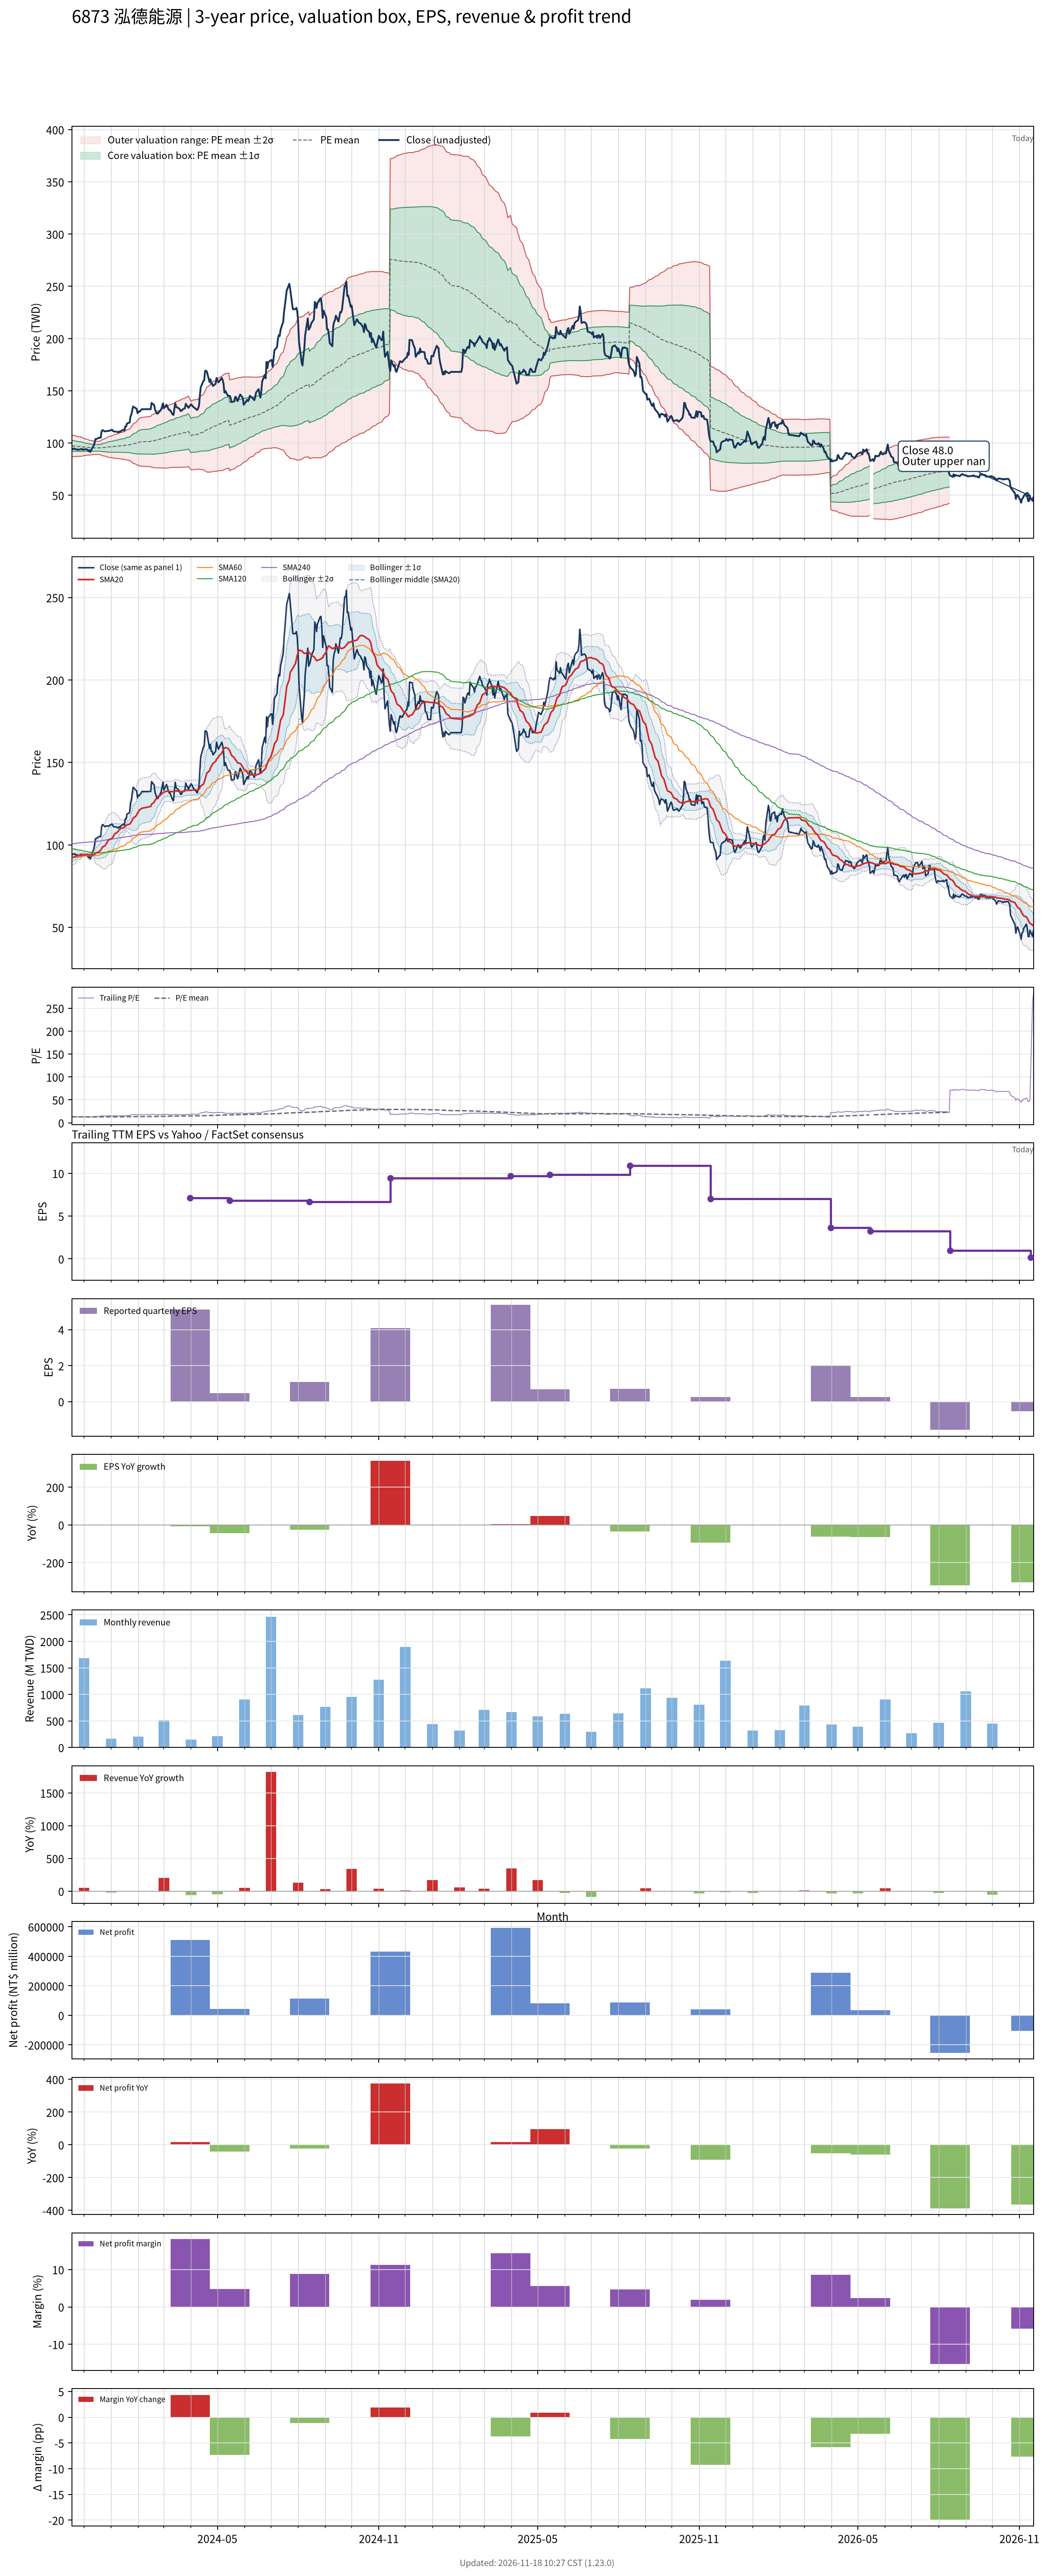

The file beside this chart, header and first rows:
# chart-version: skill-stock-dynamic-val…
date, close, available_date, period_end, eps, ttm_eps, pe, pe_mean, pe_std, price_m2, price_m1, price_mean, price_p1, price_p2, forward_eps, forward_pe, forward_pe_mean, forward_pe_std, forward_price_m2, forward_price_m1, forward_price_mean, forward_price_p1, forward_price_p2, sma20
2023-11-17, 93.98, 2023-11-14, 2023-09-30, 0.93, 7.433, 12.64, 13.08, 0.6895, 87, 92.12, 97.25, 102.4, 107.5, , , , , , , , , , 92.44
2023-11-20, 94.83, 2023-11-14, 2023-09-30, 0.93, 7.433, 12.76, 13.07, 0.6785, 87.06, 92.1, 97.14, 102.2, 107.2, , , , , , , , , , 92.7
2023-11-21, 93.98, 2023-11-14, 2023-09-30, 0.93, 7.433, 12.64, 13.06, 0.6702, 87.08, 92.06, 97.04, 102, 107, , , , , , , , , , 92.89
2023-11-22, 93.98, 2023-11-14, 2023-09-30, 0.93, 7.433, 12.64, 13.04, 0.6556, 87.17, 92.05, 96.92, 101.8, 106.7, , , , , , , , , , 93.15
2023-11-23, 93.98, 2023-11-14, 2023-09-30, 0.93, 7.433, 12.64, 13.02, 0.6414, 87.27, 92.03, 96.8, 101.6, 106.3, , , , , , , , , , 93.4
2023-11-24, 93.55, 2023-11-14, 2023-09-30, 0.93, 7.433, 12.59, 13.01, 0.632, 87.3, 92, 96.7, 101.4, 106.1, , , , , , , , , , 93.62
2023-11-27, 93.98, 2023-11-14, 2023-09-30, 0.93, 7.433, 12.64, 13, 0.6268, 87.3, 91.96, 96.61, 101.3, 105.9, , , , , , , , , , 93.66
2023-11-28, 94.41, 2023-11-14, 2023-09-30, 0.93, 7.433, 12.7, 12.99, 0.6161, 87.36, 91.94, 96.52, 101.1, 105.7, , , , , , , , , , 93.85
2023-11-29, 93.98, 2023-11-14, 2023-09-30, 0.93, 7.433, 12.64, 12.97, 0.5982, 87.5, 91.95, 96.39, 100.8, 105.3, , , , , , , , , , 94.02
2023-11-30, 93.55, 2023-11-14, 2023-09-30, 0.93, 7.433, 12.59, 12.95, 0.569, 87.78, 92.01, 96.24, 100.5, 104.7, , , , , , , , , , 94.04
2023-12-01, 93.98, 2023-11-14, 2023-09-30, 0.93, 7.433, 12.64, 12.93, 0.5424, 88.04, 92.08, 96.11, 100.1, 104.2, , , , , , , , , , 94.11
2023-12-04, 93.98, 2023-11-14, 2023-09-30, 0.93, 7.433, 12.64, 12.91, 0.5203, 88.25, 92.12, 95.99, 99.85, 103.7, , , , , , , , , , 94.13
2023-12-05, 93.55, 2023-11-14, 2023-09-30, 0.93, 7.433, 12.59, 12.9, 0.5029, 88.4, 92.14, 95.87, 99.61, 103.3, , , , , , , , , , 94.11
2023-12-06, 92.27, 2023-11-14, 2023-09-30, 0.93, 7.433, 12.41, 12.88, 0.4896, 88.48, 92.12, 95.76, 99.4, 103, , , , , , , , , , 94.06
2023-12-07, 93.12, 2023-11-14, 2023-09-30, 0.93, 7.433, 12.53, 12.87, 0.476, 88.58, 92.12, 95.66, 99.2, 102.7, , , , , , , , , , 94.02
2023-12-08, 91.42, 2023-11-14, 2023-09-30, 0.93, 7.433, 12.3, 12.85, 0.4621, 88.67, 92.11, 95.54, 98.97, 102.4, , , , , , , , , , 93.87
2023-12-11, 96.12, 2023-11-14, 2023-09-30, 0.93, 7.433, 12.93, 12.84, 0.4458, 88.84, 92.15, 95.46, 98.78, 102.1, , , , , , , , , , 93.98
2023-12-12, 97.4, 2023-11-14, 2023-09-30, 0.93, 7.433, 13.1, 12.83, 0.4308, 89, 92.2, 95.4, 98.6, 101.8, , , , , , , , , , 94.13
2023-12-13, 99.96, 2023-11-14, 2023-09-30, 0.93, 7.433, 13.45, 12.83, 0.4221, 89.09, 92.23, 95.37, 98.51, 101.6, , , , , , , , , , 94.36
2023-12-14, 103.8, 2023-11-14, 2023-09-30, 0.93, 7.433, 13.97, 12.83, 0.4224, 89.09, 92.23, 95.37, 98.51, 101.6, , , , , , , , , , 94.79
2023-12-15, 103.8, 2023-11-14, 2023-09-30, 0.93, 7.433, 13.97, 12.83, 0.4227, 89.09, 92.23, 95.37, 98.51, 101.7, , , , , , , , , , 95.28
2023-12-18, 105.1, 2023-11-14, 2023-09-30, 0.93, 7.433, 14.14, 12.83, 0.4283, 89.02, 92.2, 95.38, 98.57, 101.8, , , , , , , , , , 95.79
2023-12-19, 105.1, 2023-11-14, 2023-09-30, 0.93, 7.433, 14.14, 12.84, 0.436, 88.93, 92.17, 95.41, 98.65, 101.9, , , , , , , , , , 96.35
2023-12-20, 105.1, 2023-11-14, 2023-09-30, 0.93, 7.433, 14.14, 12.84, 0.4462, 88.8, 92.12, 95.44, 98.76, 102.1, , , , , , , , , , 96.91
2023-12-21, 111.1, 2023-11-14, 2023-09-30, 0.93, 7.433, 14.94, 12.85, 0.4841, 88.34, 91.94, 95.54, 99.14, 102.7, , , , , , , , , , 97.76
2023-12-22, 112.3, 2023-11-14, 2023-09-30, 0.93, 7.433, 15.11, 12.87, 0.5263, 87.86, 91.77, 95.68, 99.6, 103.5, , , , , , , , , , 98.7
2023-12-25, 111.1, 2023-11-14, 2023-09-30, 0.93, 7.433, 14.94, 12.89, 0.5587, 87.49, 91.64, 95.8, 99.95, 104.1, , , , , , , , , , 99.55
2023-12-26, 111.5, 2023-11-14, 2023-09-30, 0.93, 7.433, 15, 12.9, 0.5889, 87.14, 91.52, 95.89, 100.3, 104.6, , , , , , , , , , 100.4
2023-12-27, 111.5, 2023-11-14, 2023-09-30, 0.93, 7.433, 15, 12.92, 0.6191, 86.81, 91.41, 96.01, 100.6, 105.2, , , , , , , , , , 101.3
2023-12-28, 111.5, 2023-11-14, 2023-09-30, 0.93, 7.433, 15, 12.94, 0.6474, 86.53, 91.34, 96.15, 101, 105.8, , , , , , , , , , 102.2
2023-12-29, 111.5, 2023-11-14, 2023-09-30, 0.93, 7.433, 15, 12.96, 0.674, 86.27, 91.28, 96.29, 101.3, 106.3, , , , , , , , , , 103.1
2024-01-02, 112.8, 2023-11-14, 2023-09-30, 0.93, 7.433, 15.17, 12.97, 0.7037, 85.97, 91.2, 96.43, 101.7, 106.9, , , , , , , , , , 104
2024-01-03, 111.5, 2023-11-14, 2023-09-30, 0.93, 7.433, 15, 12.99, 0.7272, 85.76, 91.17, 96.57, 102, 107.4, , , , , , , , , , 104.9
2024-01-04, 111.1, 2023-11-14, 2023-09-30, 0.93, 7.433, 14.94, 13.01, 0.7485, 85.58, 91.14, 96.7, 102.3, 107.8, , , , , , , , , , 105.8
2024-01-05, 111.1, 2023-11-14, 2023-09-30, 0.93, 7.433, 14.94, 13.03, 0.7685, 85.42, 91.13, 96.84, 102.6, 108.3, , , , , , , , , , 106.7
2024-01-08, 110.6, 2023-11-14, 2023-09-30, 0.93, 7.433, 14.89, 13.05, 0.7867, 85.28, 91.12, 96.97, 102.8, 108.7, , , , , , , , , , 107.7
2024-01-09, 110.2, 2023-11-14, 2023-09-30, 0.93, 7.433, 14.83, 13.06, 0.8023, 85.18, 91.14, 97.11, 103.1, 109, , , , , , , , , , 108.4
2024-01-10, 111.1, 2023-11-14, 2023-09-30, 0.93, 7.433, 14.94, 13.08, 0.8202, 85.04, 91.14, 97.23, 103.3, 109.4, , , , , , , , , , 109.1
2024-01-11, 110.6, 2023-11-14, 2023-09-30, 0.93, 7.433, 14.89, 13.1, 0.8366, 84.91, 91.13, 97.35, 103.6, 109.8, , , , , , , , , , 109.6
2024-01-12, 111.5, 2023-11-14, 2023-09-30, 0.93, 7.433, 15, 13.11, 0.8544, 84.76, 91.11, 97.46, 103.8, 110.2, , , , , , , , , , 110
2024-01-15, 112.8, 2023-11-14, 2023-09-30, 0.93, 7.433, 15.17, 13.13, 0.8749, 84.59, 91.09, 97.59, 104.1, 110.6, , , , , , , , , , 110.4
2024-01-16, 111.9, 2023-11-14, 2023-09-30, 0.93, 7.433, 15.06, 13.15, 0.8924, 84.45, 91.08, 97.72, 104.3, 111, , , , , , , , , , 110.8
2024-01-17, 115.8, 2023-11-14, 2023-09-30, 0.93, 7.433, 15.57, 13.17, 0.9194, 84.21, 91.04, 97.87, 104.7, 111.5, , , , , , , , , , 111.3
2024-01-18, 115.8, 2023-11-14, 2023-09-30, 0.93, 7.433, 15.57, 13.19, 0.9451, 83.98, 91.01, 98.03, 105.1, 112.1, , , , , , , , , , 111.9
2024-01-19, 118.8, 2023-11-14, 2023-09-30, 0.93, 7.433, 15.98, 13.21, 0.9781, 83.64, 90.91, 98.18, 105.4, 112.7, , , , , , , , , , 112.2
2024-01-22, 119.6, 2023-11-14, 2023-09-30, 0.93, 7.433, 16.09, 13.23, 1.013, 83.29, 90.82, 98.34, 105.9, 113.4, , , , , , , , , , 112.6
2024-01-23, 125.6, 2023-11-14, 2023-09-30, 0.93, 7.433, 16.9, 13.26, 1.067, 82.72, 90.65, 98.57, 106.5, 114.4, , , , , , , , , , 113.3
2024-01-24, 127.3, 2023-11-14, 2023-09-30, 0.93, 7.433, 17.13, 13.3, 1.123, 82.15, 90.49, 98.84, 107.2, 115.5, , , , , , , , , , 114.1
2024-01-25, 131.6, 2023-11-14, 2023-09-30, 0.93, 7.433, 17.7, 13.34, 1.192, 81.41, 90.27, 99.13, 108, 116.9, , , , , , , , , , 115.1
2024-01-26, 135, 2023-11-14, 2023-09-30, 0.93, 7.433, 18.16, 13.38, 1.271, 80.55, 89.99, 99.44, 108.9, 118.3, , , , , , , , , , 116.3
2024-01-29, 133.3, 2023-11-14, 2023-09-30, 0.93, 7.433, 17.93, 13.42, 1.337, 79.86, 89.79, 99.73, 109.7, 119.6, , , , , , , , , , 117.4
2024-01-30, 132.9, 2023-11-14, 2023-09-30, 0.93, 7.433, 17.87, 13.46, 1.397, 79.25, 89.63, 100, 110.4, 120.8, , , , , , , , , , 118.4
2024-01-31, 128.6, 2023-11-14, 2023-09-30, 0.93, 7.433, 17.3, 13.49, 1.439, 78.91, 89.61, 100.3, 111, 121.7, , , , , , , , , , 119.2
2024-02-01, 130.3, 2023-11-14, 2023-09-30, 0.93, 7.433, 17.53, 13.54, 1.483, 78.57, 89.59, 100.6, 111.6, 122.6, , , , , , , , , , 120.2
2024-02-02, 129.9, 2023-11-14, 2023-09-30, 0.93, 7.433, 17.47, 13.57, 1.525, 78.2, 89.54, 100.9, 112.2, 123.5, , , , , , , , , , 121.1
2024-02-05, 132.4, 2023-11-14, 2023-09-30, 0.93, 7.433, 17.82, 13.61, 1.573, 77.77, 89.46, 101.2, 112.8, 124.5, , , , , , , , , , 122.2
2024-02-15, 132.4, 2023-11-14, 2023-09-30, 0.93, 7.433, 17.82, 13.65, 1.618, 77.41, 89.44, 101.5, 113.5, 125.5, , , , , , , , , , 123.3
2024-02-16, 138.4, 2023-11-14, 2023-09-30, 0.93, 7.433, 18.62, 13.7, 1.679, 76.86, 89.34, 101.8, 114.3, 126.8, , , , , , , , , , 124.7
2024-02-19, 136.3, 2023-11-14, 2023-09-30, 0.93, 7.433, 18.33, 13.75, 1.727, 76.5, 89.34, 102.2, 115, 127.9, , , , , , , , , , 126
... 667 more rows
